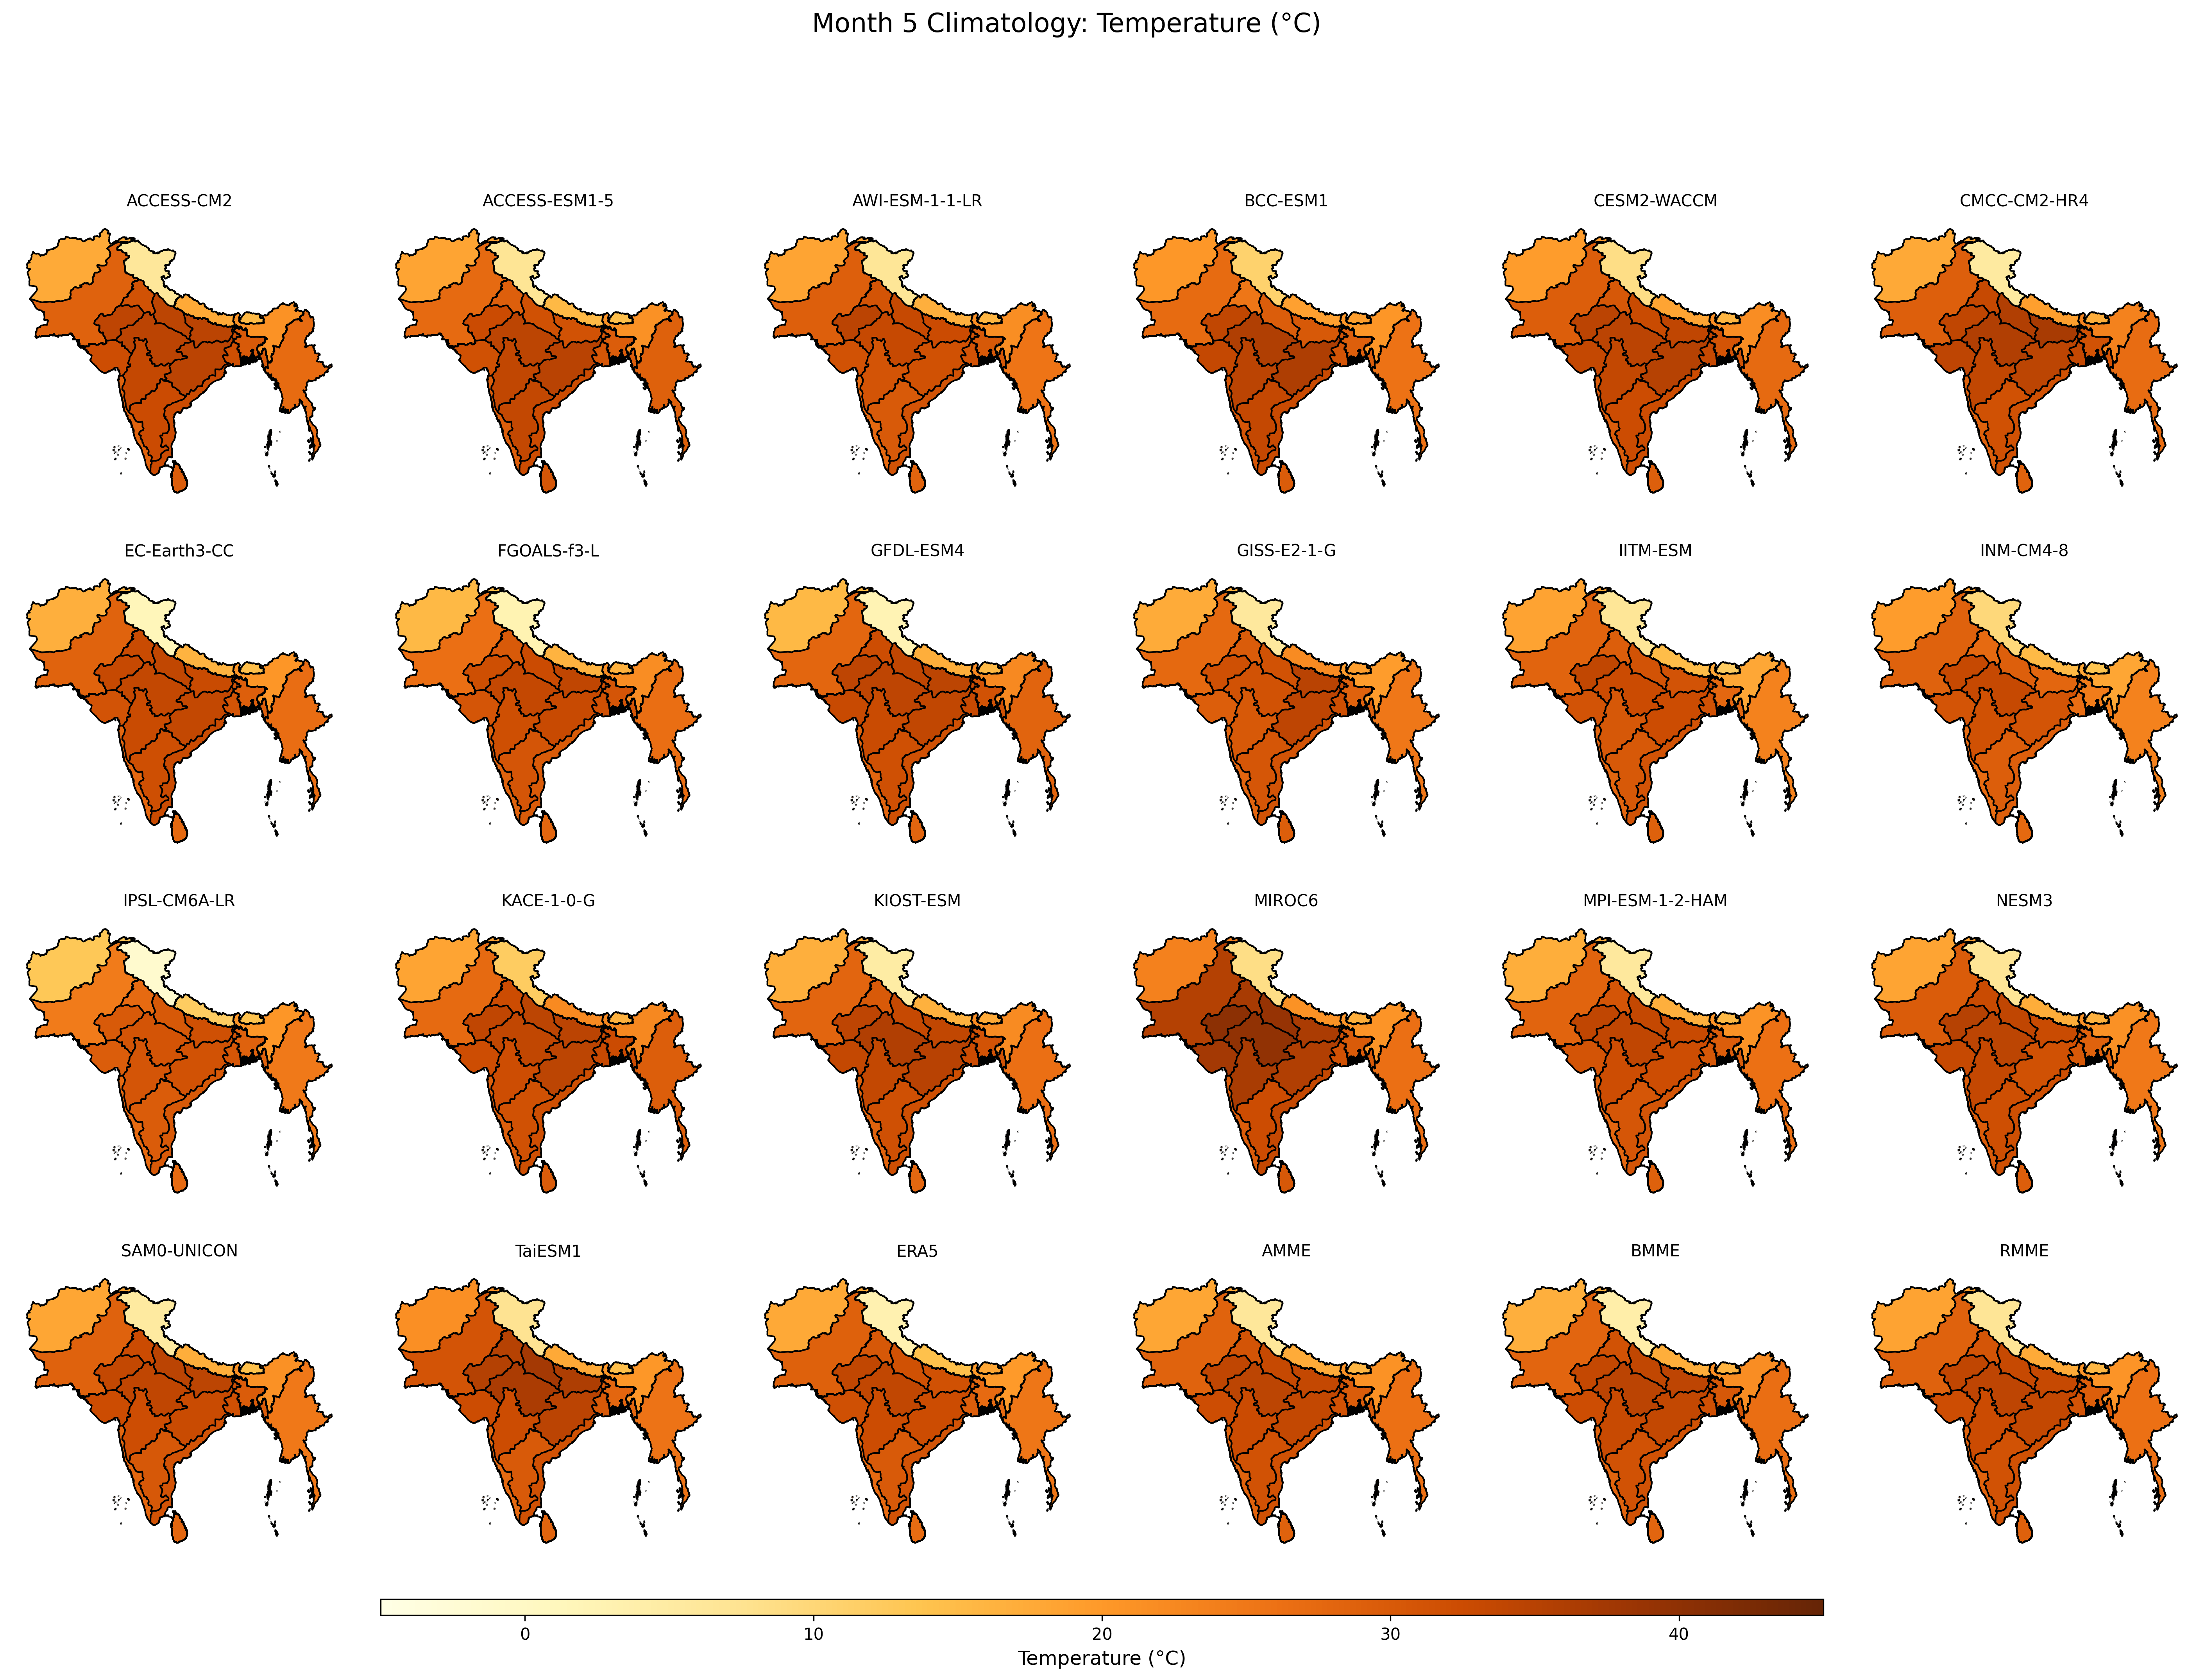

The table this chart was drawn from, first rows:
, ACCESS-CM2, ACCESS-ESM1-5, AWI-ESM-1-1-LR, BCC-ESM1, CESM2-WACCM, CMCC-CM2-HR4, EC-Earth3-CC, FGOALS-f3-L, GFDL-ESM4, GISS-E2-1-G, IITM-ESM, INM-CM4-8, IPSL-CM6A-LR, KACE-1-0-G, KIOST-ESM, MIROC6, MPI-ESM-1-2-HAM, NESM3, SAM0-UNICON, TaiESM1, ERA5, AMME, BMME
Afghanistan, 17.57, 18.36, 18.38, 20.24, 19.57, 17.66, 16.84, 15.47, 15.43, 17.45, 18.62, 19.44, 12.98, 18.36, 16.84, 23.7, 16.91, 18.25, 18.24, 21.42, 17.66, 18.09, 16.75
Bangladesh, 30.14, 29.48, 30.32, 29.09, 31.07, 31.41, 29.01, 30.87, 31.51, 28.77, 27.68, 24.43, 28.76, 32.53, 31.16, 29.88, 29.54, 28.69, 29.64, 27.88, 27.23, 29.59, 30.4
Bhutan, 15.26, 14.36, 15.93, 19.24, 15.94, 17.24, 14.49, 16.54, 15.41, 19.35, 12.12, 13.56, 13.78, 16.68, 17.75, 16.99, 15.4, 16.52, 14.15, 14.51, 18.09, 15.76, 16.29
Myanmar, 27.06, 28.84, 25.59, 25.95, 27.37, 27.02, 26.8, 26.48, 28.38, 25.16, 23.51, 23.51, 24.7, 29.18, 26.36, 26.41, 26.19, 25.02, 24.94, 25.67, 25.45, 26.21, 26.57
Nepal, 17.73, 15.34, 16.87, 19.01, 18.32, 19.18, 16.2, 16.17, 16.97, 22.14, 14.9, 15.22, 12.08, 22.32, 16.63, 20.99, 16.72, 17.23, 16.92, 17.71, 14.25, 17.43, 16.98
Pakistan, 28.72, 27.32, 29.05, 27.21, 29.26, 29.11, 28.41, 26.31, 27.97, 27.51, 28.33, 28.6, 24.53, 27.31, 28.15, 35.33, 28.3, 29.61, 28.64, 31.05, 28.91, 28.54, 28.06
Sri Lanka, 29.51, 30.55, 28.32, 29.75, 29.05, 28.48, 27.46, 27.89, 28.17, 29.28, 28.82, 27.49, 27.39, 29.7, 27.75, 30.43, 28.8, 29.31, 27.69, 28.26, 26.98, 28.71, 28.07
Zone 1, 6.248, 6.999, 6.565, 10.82, 8.583, 5.527, 1.551, 2.635, 2.578, 5.789, 6.693, 9.765, -1.332, 12.1, 4.782, 8.546, 5.804, 6.826, 5.419, 7.466, 3.169, 6.168, 4.06
Zone 10, 32.61, 33.64, 30.06, 33.44, 32.31, 31.65, 31.93, 30.89, 31.75, 30.56, 30.16, 29.24, 29.59, 31.72, 31.77, 32.36, 30.64, 31.96, 30.51, 30.09, 30.13, 31.34, 31.37
Zone 11, 32.64, 32.36, 31.25, 32.92, 32.38, 31.53, 32.76, 29.93, 31.87, 31.24, 31.31, 29.05, 30.22, 31.93, 31.99, 33.35, 30.85, 31.93, 31.24, 31.59, 31.32, 31.62, 31.41
Zone 12, 28.76, 29.23, 27.55, 30.82, 29.52, 28.88, 27.67, 28.52, 28.17, 28.11, 27.83, 26.88, 27.27, 29.16, 28.55, 29.58, 27.68, 29.58, 27.89, 27.38, 27.28, 28.45, 28.26
Zone 13, 32.28, 31.63, 31.52, 33.46, 33.35, 34.2, 31.32, 30.75, 32.98, 29.32, 31.22, 31.02, 29.55, 32.15, 33.32, 37.31, 31.02, 33.23, 32.34, 32.49, 31.8, 32.22, 32.12
Zone 14, 34.08, 32.67, 34.49, 33.76, 34.59, 33.92, 33.16, 32.02, 34.23, 31.88, 33.84, 33.1, 30.03, 33.88, 34.09, 40.22, 34, 35.22, 33.54, 35.28, 33.68, 33.9, 33.44
Zone 15, 29.65, 28.85, 27.83, 30, 28.42, 29.86, 28.47, 27.47, 29.21, 29.41, 27.16, 27.53, 28.34, 29.76, 28.33, 29.25, 28.32, 28.39, 28.11, 28.65, 27.76, 28.65, 28.49
Zone 2, 21, 21.34, 21.6, 20.58, 21.84, 23.46, 20.58, 21.83, 22.4, 19.53, 17.85, 18.23, 20.52, 22.65, 22.09, 20.75, 20.97, 21.35, 21.27, 20.38, 19.82, 21.01, 21.79
Zone 3, 32.1, 30.67, 31.25, 30.78, 33.18, 33.47, 30.99, 31.89, 33.17, 32.07, 31.4, 26.77, 30.57, 33.25, 32.65, 31.45, 30.5, 30.33, 31.72, 30.25, 29.36, 31.42, 31.9
Zone 4, 34.59, 31.52, 32.68, 30.24, 34.04, 36.8, 32.8, 33.97, 34.3, 34.68, 31.13, 27.99, 31.79, 34.61, 33.84, 36.47, 32.96, 32.71, 34.41, 36.15, 31.61, 33.38, 34.08
Zone 5, 34.36, 31.55, 33.24, 29.4, 32.76, 35.65, 33.71, 32.64, 33.94, 31.43, 31.16, 29.17, 30.29, 34.37, 33.12, 39.11, 33.47, 33.89, 34.63, 37.26, 31.69, 33.26, 33.72
Zone 6, 31.49, 28.99, 31.02, 25.37, 30.38, 33.17, 32.71, 30.09, 32.23, 29.58, 29.28, 27.4, 27.41, 32.37, 30.01, 36.82, 30.93, 32.76, 32.58, 35.21, 30.5, 30.99, 31.38
Zone 7, 34.57, 34.81, 31.56, 36.03, 35.15, 34.28, 33.58, 33.06, 33.8, 34.13, 32.32, 30.98, 31.37, 34.31, 34.92, 35.8, 32.3, 31.7, 32.7, 34.48, 32.47, 33.59, 33.63
Zone 8, 34.54, 34.27, 33.19, 36.01, 34.57, 35.78, 33.66, 33.42, 34.23, 31.48, 32.63, 33.11, 30.97, 33.77, 35.65, 39.64, 33.94, 34.42, 34.03, 36.58, 33.84, 34.29, 34.49
Zone 9, 33.36, 33.72, 30.98, 34.51, 33.61, 33.8, 32.75, 32.09, 32.85, 30.3, 30.48, 31.54, 30.8, 32.17, 33.62, 36.68, 32.23, 33.36, 32.19, 32.44, 32.47, 32.67, 32.9
